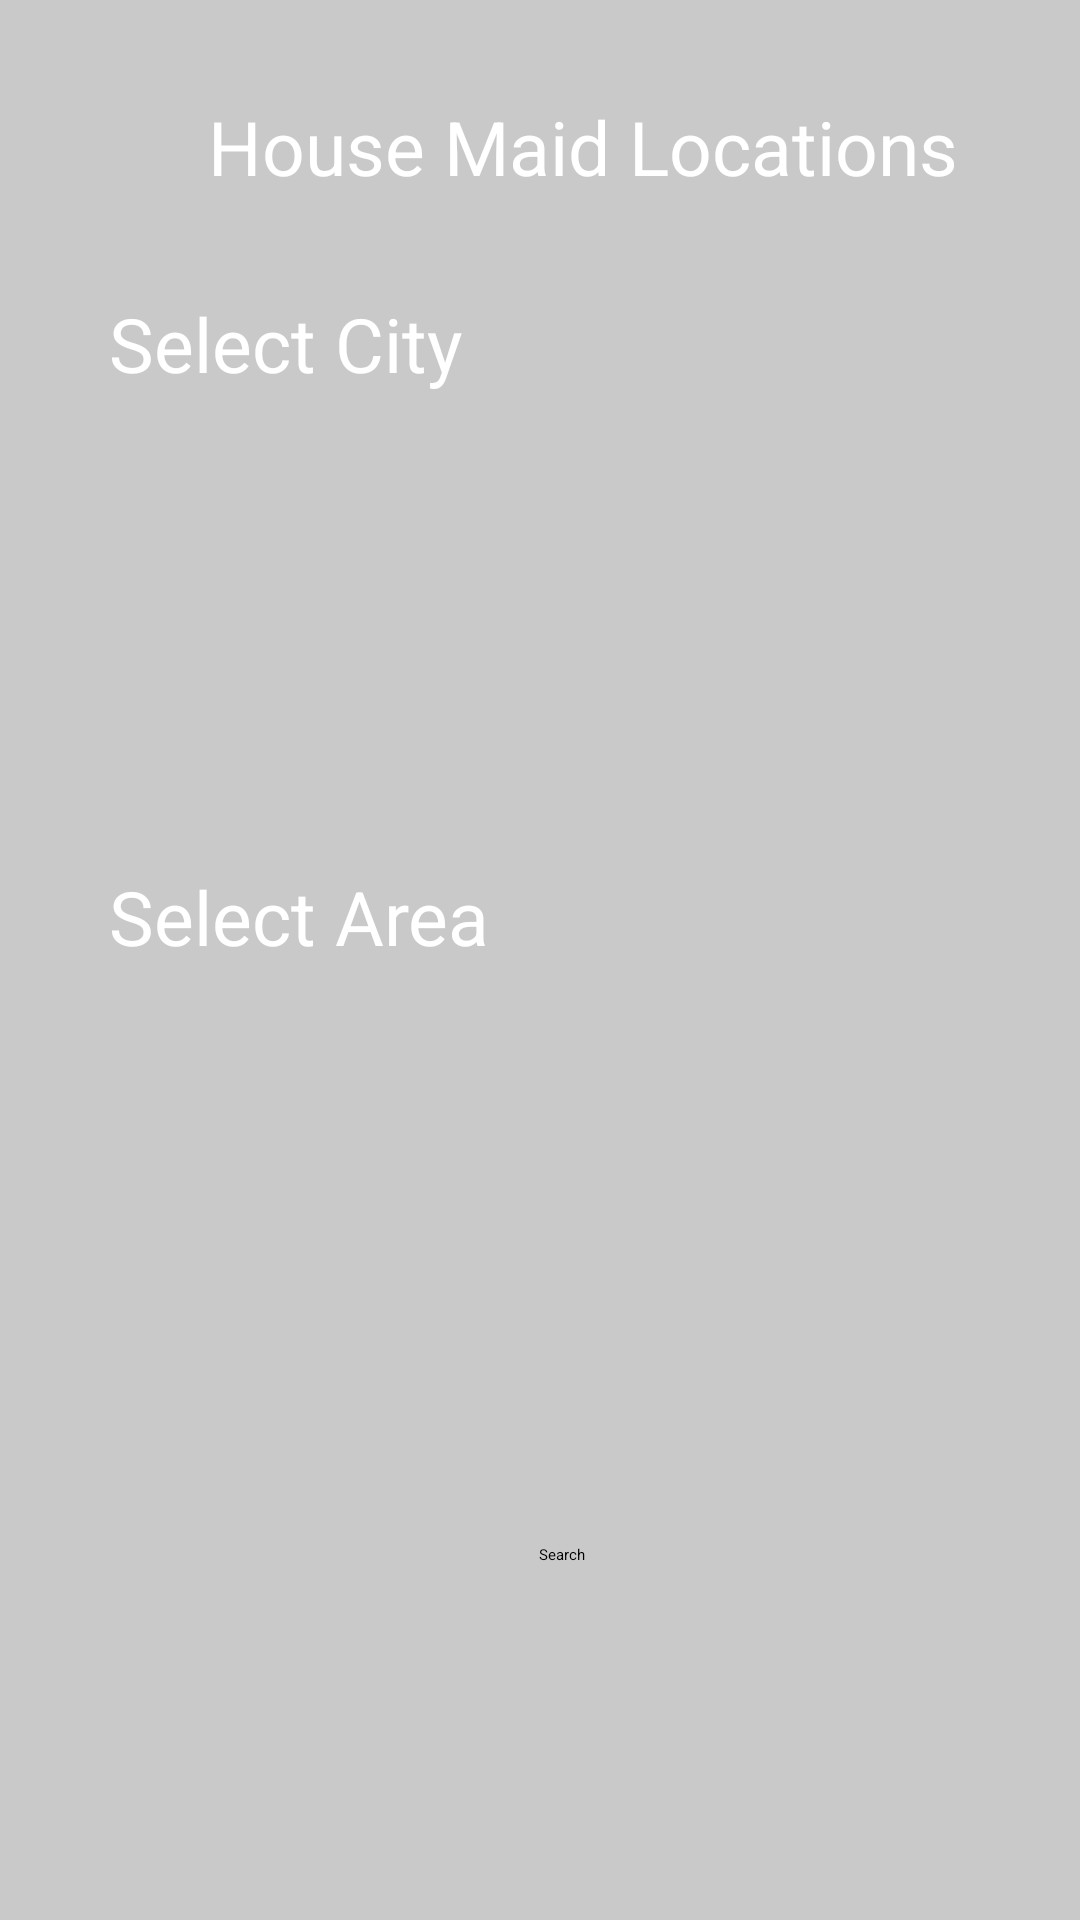

This screen was rendered from an Android layout file. Write that file and the resources it references.
<!-- AndroidManifest.xml: application theme Theme.BachelorHelper -->
<!-- res/layout/activity_maid_list.xml -->
<?xml version="1.0" encoding="utf-8"?>
<RelativeLayout xmlns:android="http://schemas.android.com/apk/res/android"
    xmlns:app="http://schemas.android.com/apk/res-auto"
    xmlns:tools="http://schemas.android.com/tools"
    android:layout_width="match_parent"
    android:layout_height="match_parent"
    tools:context=".MainActivity"
    android:background="@drawable/background">

    <View
        android:layout_width="match_parent"
        android:layout_height="match_parent"
        android:background="#36000000" />

    <ScrollView
        android:layout_width="match_parent"
        android:layout_height="match_parent"
        android:fillViewport="true">

        <androidx.constraintlayout.widget.ConstraintLayout
            android:layout_width="match_parent"
            android:layout_height="wrap_content">

            <TextView
                android:id="@+id/maidSearchPage"
                android:layout_width="wrap_content"
                android:layout_height="wrap_content"
                android:layout_marginTop="32dp"
                android:text="House Maid Locations"
                android:textColor="@color/white"
                android:textSize="25sp"
                app:layout_constraintBaseline_toTopOf="parent"
                app:layout_constraintEnd_toEndOf="parent"
                app:layout_constraintHorizontal_bias="0.63"
                app:layout_constraintStart_toStartOf="parent"
                app:layout_constraintTop_toTopOf="parent"
                tools:ignore="HardcodedText" />


            <TextView
                android:id="@+id/tv_parent"
                android:layout_width="301dp"
                android:layout_height="63dp"
                android:layout_marginTop="32dp"
                android:text="Select City"
                android:textColor="@color/white"
                android:textSize="25sp"
                app:layout_constraintEnd_toEndOf="parent"
                app:layout_constraintHorizontal_bias="0.618"
                app:layout_constraintStart_toStartOf="parent"
                app:layout_constraintTop_toBottomOf="@+id/maidSearchPage"
                tools:ignore="HardcodedText" />

            <Spinner
                android:id="@+id/sp_parent"
                android:layout_width="0dp"
                android:layout_height="wrap_content"
                android:layout_marginTop="32dp"
                android:contentDescription="Select city"
                android:minHeight="55dp"
                app:layout_constraintEnd_toEndOf="@+id/tv_parent"
                app:layout_constraintHorizontal_bias="1.0"
                app:layout_constraintStart_toStartOf="@+id/tv_parent"
                app:layout_constraintTop_toBottomOf="@+id/tv_parent"
                tools:ignore="HardcodedText" />

            <TextView
                android:id="@+id/tv_child"
                android:layout_width="282dp"
                android:layout_height="80dp"
                android:layout_marginTop="128dp"
                android:text="Select Area"
                android:textColor="@color/white"
                android:textSize="25sp"
                app:layout_constraintEnd_toEndOf="parent"
                app:layout_constraintHorizontal_bias="0.0"
                app:layout_constraintStart_toStartOf="@+id/tv_parent"
                app:layout_constraintTop_toBottomOf="@+id/tv_parent"
                tools:ignore="HardcodedText" />

            <Spinner
                android:id="@+id/sp_child"
                android:layout_width="0dp"
                android:layout_height="wrap_content"
                android:layout_marginTop="160dp"
                android:contentDescription="Select Area"
                android:minHeight="55dp"
                app:layout_constraintEnd_toEndOf="@+id/sp_parent"
                app:layout_constraintHorizontal_bias="0.0"
                app:layout_constraintStart_toStartOf="@+id/sp_parent"
                app:layout_constraintTop_toBottomOf="@+id/sp_parent"
                tools:ignore="HardcodedText,DuplicateSpeakableTextCheck" />

            <Button
                android:id="@+id/maidSearchListButton"
                android:layout_width="wrap_content"
                android:layout_height="wrap_content"
                android:layout_marginTop="52dp"
                android:text="@string/search"
                app:layout_constraintEnd_toEndOf="@+id/sp_child"
                app:layout_constraintHorizontal_bias="0.502"
                app:layout_constraintStart_toStartOf="@+id/sp_child"
                app:layout_constraintTop_toBottomOf="@+id/sp_child" />

        </androidx.constraintlayout.widget.ConstraintLayout>


    </ScrollView>


</RelativeLayout>
<!-- resources referenced by this layout -->
<resources>
  <string name="search">Search</string>
  <!-- not gathered from this repository: default colours our renderer supplied (Android Studio template values) -->
  <color name="white">#FFFFFFFF</color>
</resources>
